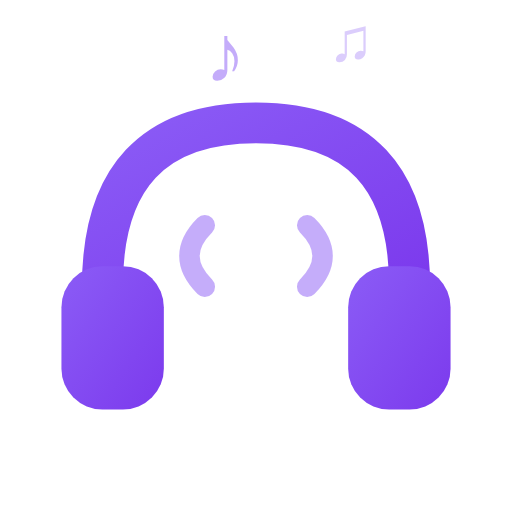
t = 0.00 s
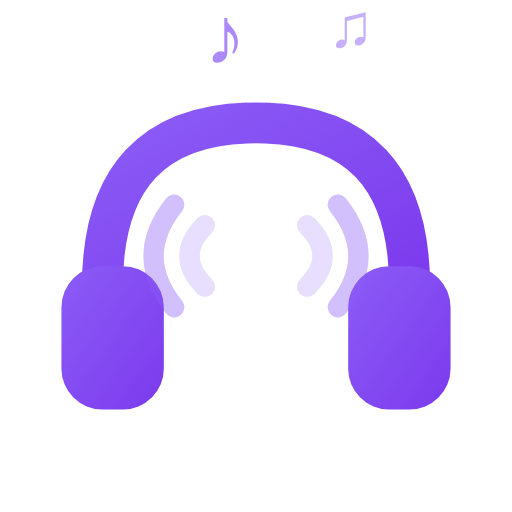
t = 0.33 s
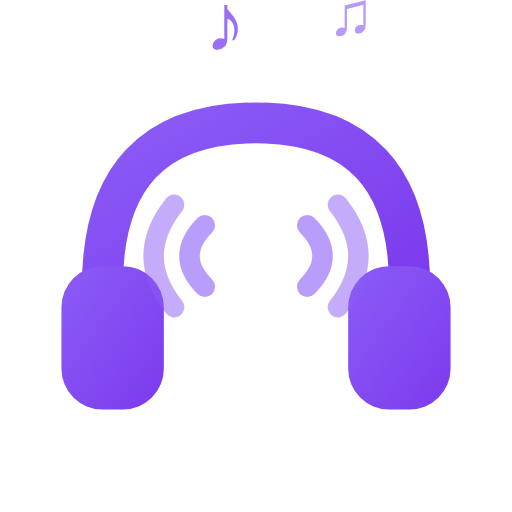
t = 0.58 s
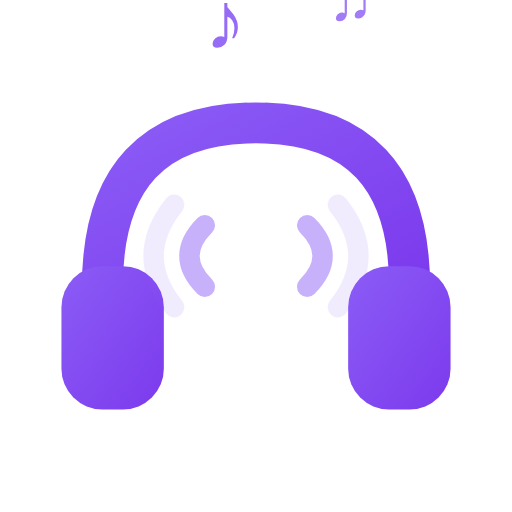
t = 0.90 s
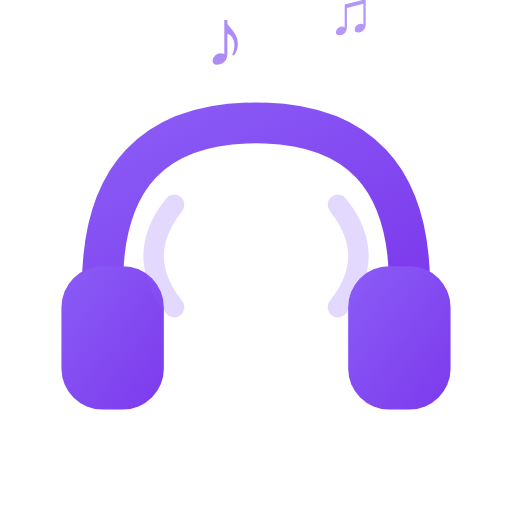
t = 1.20 s
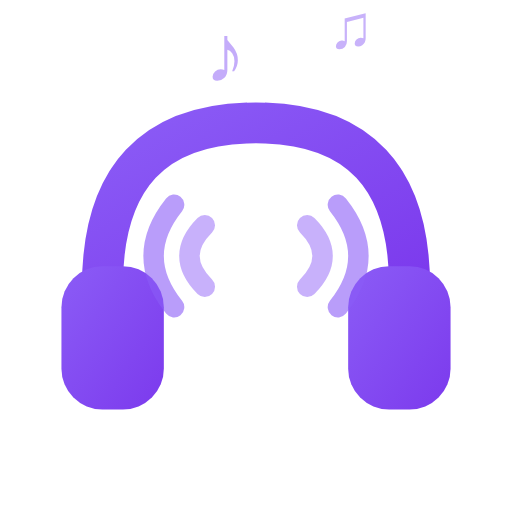
t = 1.50 s

The animated SVG that drew these frames (rendered in a browser with its animation timeline set to each time). Animation: 8 SMIL elements (animate=8); one cycle of 1.80 s, repeats indefinitely.

<svg xmlns="http://www.w3.org/2000/svg" viewBox="0 0 50 50" width="50" height="50">
  <defs>
    <linearGradient id="listenGrad" x1="0%" y1="0%" x2="100%" y2="100%">
      <stop offset="0%" style="stop-color:#8B5CF6"/>
      <stop offset="100%" style="stop-color:#7C3AED"/>
    </linearGradient>
  </defs>
  
  <!-- Headphones -->
  <path d="M10 28 Q10 12 25 12 Q40 12 40 28" stroke="url(#listenGrad)" stroke-width="4" fill="none" stroke-linecap="round"/>
  
  <!-- Left ear cup -->
  <rect x="6" y="26" width="10" height="14" rx="4" fill="url(#listenGrad)"/>
  
  <!-- Right ear cup -->
  <rect x="34" y="26" width="10" height="14" rx="4" fill="url(#listenGrad)"/>
  
  <!-- Sound waves into ears -->
  <g transform="translate(25, 25)">
    <!-- Left waves -->
    <path d="M-8 5 Q-12 0 -8 -5" stroke="#8B5CF6" stroke-width="2" fill="none" stroke-linecap="round" opacity="0.5">
      <animate attributeName="opacity" values="0;0.6;0" dur="1s" repeatCount="indefinite"/>
    </path>
    <path d="M-5 3 Q-8 0 -5 -3" stroke="#8B5CF6" stroke-width="2" fill="none" stroke-linecap="round" opacity="0.5">
      <animate attributeName="opacity" values="0;0.8;0" dur="1s" begin="0.2s" repeatCount="indefinite"/>
    </path>
    
    <!-- Right waves -->
    <path d="M8 5 Q12 0 8 -5" stroke="#8B5CF6" stroke-width="2" fill="none" stroke-linecap="round" opacity="0.5">
      <animate attributeName="opacity" values="0;0.6;0" dur="1s" repeatCount="indefinite"/>
    </path>
    <path d="M5 3 Q8 0 5 -3" stroke="#8B5CF6" stroke-width="2" fill="none" stroke-linecap="round" opacity="0.5">
      <animate attributeName="opacity" values="0;0.8;0" dur="1s" begin="0.2s" repeatCount="indefinite"/>
    </path>
  </g>
  
  <!-- Music notes floating -->
  <text x="20" y="8" font-family="serif" font-size="8" fill="#8B5CF6">
    ♪
    <animate attributeName="y" values="8;4;8" dur="1.5s" repeatCount="indefinite"/>
    <animate attributeName="opacity" values="0.5;1;0.5" dur="1.5s" repeatCount="indefinite"/>
  </text>
  <text x="32" y="6" font-family="serif" font-size="6" fill="#8B5CF6">
    ♫
    <animate attributeName="y" values="6;2;6" dur="1.8s" repeatCount="indefinite"/>
    <animate attributeName="opacity" values="0.3;0.8;0.3" dur="1.8s" repeatCount="indefinite"/>
  </text>
</svg>